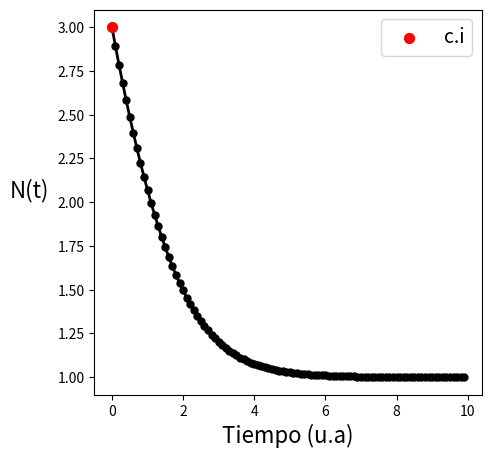
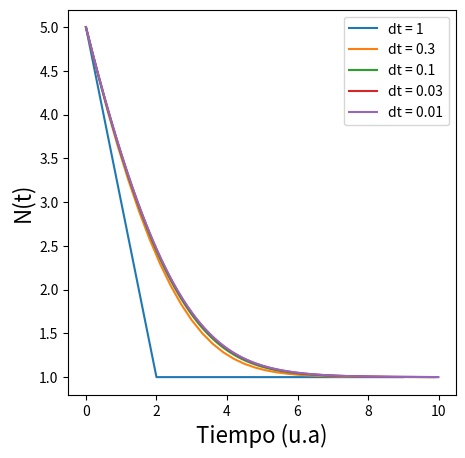
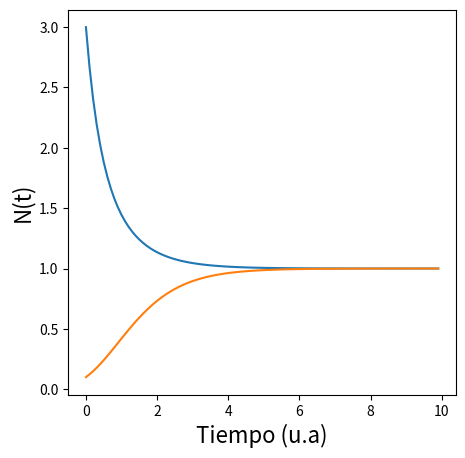
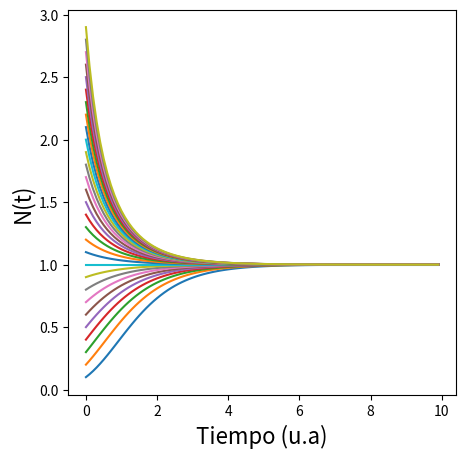
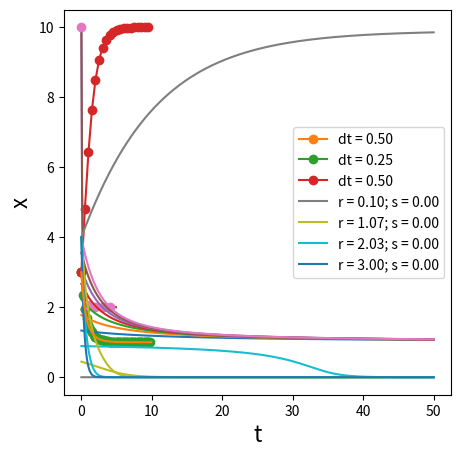

These figures' Python source, in order: (Note: this script raises an exception after producing the figures.)
%matplotlib inline
import numpy as np
import matplotlib.pyplot as plt

# Definimos el valor de los parámetros del modelo
a = 1
b = 1
# Damos el paso de integración o evolución
dt = 0.1
# Damos el vector de los tiempos para los que vamos a calcular N
t = np.arange(0, 10, step=dt)
# Nos armamos un vector N donde vamos a ir guardando los resultados de la integración. Por ahora son todos ceros. Lo vamos llenando al ir evolucionando con Euler.
N = np.zeros_like(t)
# Fijamos una condición inicial de N, dandole valor al primer punto
N[0] = 3
#Y ahora sí ya hacemos la evolución de la formulita
for i in range(len(t)-1):
    # Calculamos el siguiente punto usando el método de Euler (t -> i ; t+dt -> i+1)
    N[i + 1] = -a*np.log(b*N[i]) * dt + N[i]


# Graficamos
plt.figure(figsize=(5,5))
plt.plot(t, N, 'k.-', lw=2, markersize=10)
plt.scatter(t[0], N[0], color="red", s=50, label="c.i", zorder=3) # Hacemos el puntito de c.inicial
plt.xlabel("Tiempo (u.a)", fontsize=16)
plt.ylabel("N(t)", fontsize=16, rotation=0, labelpad=20)
plt.legend(fontsize=14)
plt.show()

varios_dt = [1, 0.3, 0.1, 0.03, 0.01]
plt.figure(figsize=(5,5))
for dt in varios_dt:
    # Para cada paso de integración hacemos el proceso
    t = np.arange(0, 10, step=dt)
    a = 1
    b = 1
    N = np.zeros_like(t)
    # Fijamos una condición inicial, dandole valor al primer punto
    N[0] = 5
    for i in range(len(t)-1):
        # Calculamos el siguiente punto usando el método de Euler (t -> i ; t+dt -> i+1)
        N[i + 1] = -a*np.log(b*N[i]) * dt + N[i]
    # Le agregamos una etiqueta a cada curva para saber que dt le correspondía
    plt.plot(t, N, label='dt = {}'.format(dt))
plt.xlabel("Tiempo (u.a)", fontsize=16)
plt.ylabel("N(t)", fontsize=16)
plt.legend()
plt.show()

# Damos el valor de parametros y paso de integracion
a = 1
b = 1
dt = 0.1
# Damos el vector de los tiempos para los que vamos a calcular N
t = np.arange(0, 10, step=dt)
# Definimos el vector N1, por ahora son todos ceros. Lo vamos llenando al ir evolucionando con Euler.
N1 = np.zeros_like(t)
# Damos la condicion inicial de N1.
N1[0] = 3
# Y ahora sí ya hacemos la evolución de la formulita.
for i in range(len(t)-1):
    N1[i + 1] = -a*N1[i]*np.log(b*N1[i]) * dt + N1[i]

# Ahora integramos para otra condicion inicial
N2 = np.zeros_like(t)
# Damos otra condicion inicial
N2[0] = 0.1
# La integramos
for i in range(len(t)-1):
    N2[i + 1] = -a*N2[i]*np.log(b*N2[i]) * dt + N2[i]

#Y ahora mostramos las dos
plt.figure(figsize=(5,5))
plt.plot(t, N1)
plt.plot(t, N2)
plt.xlabel("Tiempo (u.a)", fontsize=16)
plt.ylabel("N(t)", fontsize=16)
plt.show()

# Y también podríamos hacer un loop y que nos integre muchas condiciones iniciales
condiciones_iniciales = np.arange(0.1,3,0.1)
plt.figure(figsize=(5,5))

for ci in condiciones_iniciales:
    N = np.zeros_like(t)
    # Damos la condicion inicial de N.
    N[0] = ci
    # Y ahora sí ya hacemos la evolución de la formulita.
    for i in range(len(t)-1):
        N[i + 1] = -a*N[i]*np.log(b*N[i]) * dt + N[i]
    plt.plot(t, N)
plt.xlabel("Tiempo (u.a)", fontsize=16)
plt.ylabel("N(t)", fontsize=16)
plt.show()

# # # COMPLETAR

# # # COMPLETAR

import numpy as np
import matplotlib.pyplot as plt

def rk4(dxdt, x, t, dt, *args, **kwargs):
    x = np.asarray(x)
    k1 = np.asarray(dxdt(x, t, *args, **kwargs))*dt
    k2 = np.asarray(dxdt(x + k1*0.5, t, *args, **kwargs))*dt
    k3 = np.asarray(dxdt(x + k2*0.5, t, *args, **kwargs))*dt
    k4 = np.asarray(dxdt(x + k3, t, *args, **kwargs))*dt
    return x + (k1 + 2*k2 + 2*k3 + k4)/6

def dNdt(N, t):
    return -N*np.log(N)

# Definimos el paso temporal y el vector de tiempos
dt = 0.5
t = np.arange(0, 10, step=dt)
# Damos la condición inicial
N0 = 3
# Nos creamos un vector para guardar la solución
Nrk = np.zeros_like(t)
Nrk[0] = N0
for ix, tt in enumerate(t[:-1]):
    # Avanzamos un paso temporal
    Nrk[ix+1] = rk4(dNdt, Nrk[ix], tt, dt)
plt.figure(figsize=(5,5))
plt.plot(t, Nrk, 'o-')
plt.xlabel("Tiempo (u.a)", fontsize=16)
plt.ylabel("N(t)", fontsize=16)
plt.show()

# Definimos el paso temporal y el vector de tiempos
dt = 0.5
t = np.arange(0, 10, step=dt)
# Damos la condición inicial
N0 = 3
# Nos creamos un vector para guardar la solución
Nrk = np.zeros_like(t)
Nrk[0] = N0
for ix, tt in enumerate(t[:-1]):
    # Avanzamos un paso temporal
    Nrk[ix+1] = rk4(dNdt, Nrk[ix], tt, dt)
plt.plot(t, Nrk, 'o-', label='dt = {:.2f}'.format(dt))

dt2 = 0.25
t2 = np.arange(0, 10, step=dt2)
# Damos la condición inicial
N0 = 3
# Nos creamos un vector para guardar la solución
Nrk = np.zeros_like(t2)
Nrk[0] = N0
for ix, tt in enumerate(t2[:-1]):
    # Avanzamos un paso temporal
    Nrk[ix+1] = rk4(dNdt, Nrk[ix], tt, dt2)

plt.plot(t2, Nrk, 'o-', label='dt = {:.2f}'.format(dt2))
plt.xlabel("Tiempo (u.a)", fontsize=16)
plt.ylabel("N(t)", fontsize=16)
plt.legend()
plt.show()

def rk4(dxdt, x, t, dt, *args, **kwargs):
    x = np.asarray(x)
    k1 = np.asarray(dxdt(x, t, *args, **kwargs))*dt
    k2 = np.asarray(dxdt(x + k1*0.5, t, *args, **kwargs))*dt
    k3 = np.asarray(dxdt(x + k2*0.5, t, *args, **kwargs))*dt
    k4 = np.asarray(dxdt(x + k3, t, *args, **kwargs))*dt
    return x + (k1 + 2*k2 + 2*k3 + k4)/6

def dNdt_ab(N, t, a, b):
    return -a*N*np.log(b*N)

a = 1
b = 0.1
dt = 0.5
t = np.arange(0, 10, step=dt)
# Damos la condición inicial
N0 = 3
# Nos creamos un vector para guardar la solución
Nrk = np.zeros_like(t)
Nrk[0] = N0
for ix, tt in enumerate(t[:-1]):
    # Avanzamos un paso temporal
    Nrk[ix+1] = rk4(dNdt_ab, Nrk[ix], tt, dt, a, b)
plt.plot(t, Nrk, 'o-', label='dt = {:.2f}'.format(dt))
plt.xlabel("Tiempo (u.a)", fontsize=16)
plt.ylabel("N(t)", fontsize=16)
plt.show()

# # # COMPLETAR

# # # COMPLETAR

from scipy.integrate import odeint

def dxdt(x, t):
    return -x**2 + 4

dt = 0.1
t = np.arange(0, 5, step=dt)
x0 = 10
solucion = odeint(dxdt, x0, t)  # odeint hace algo y su output lo guardamos en la variable "solucion"

print(solucion.shape)
x = solucion[:, 0]
print(x)

plt.plot(t, x)
plt.show()

# Graficamos la solución que teníamos de antes, con paso temporal "chico"
plt.plot(t, x)
# Hacemos otra integración con paso temporal "grande"
dt = 1
t2 = np.arange(0, 5, step=dt)
x0 = 10
sol2 = odeint(dxdt, x0, t2)
x2 = sol2[:, 0]
plt.plot(t2, x2, 'o')
plt.show()

# Definimos el campo vector, con los dos parámetros r y s
def campo_vector(x, t, r, s):
    dxdt = s - r*x + x**2/(1+x**2)
    return dxdt

# Definimos tiempo máximo, paso y un vector de tiempos
tmax = 50.
dt = 1./100
t = np.arange(0, tmax, dt)

# Le damos algún valor a los dos parámetros
r = 0.5
s = 0

# Nos preparamos varias condiciones iniciales
Xi = np.linspace(0, 4, 10)
for xi in Xi:
    # Para cada una de las condiciones iniciales hacemos la integración
    x = odeint(campo_vector, xi, t, args=(r, s))
    # Ploteamos. Python automáticamente va a ir cambiando el color en cada vuelta
    plt.plot(t, x)
plt.xlabel('t')
plt.ylabel('x')


# Nos armamos una lista de valores para r
rs = np.linspace(0.1, 3, 4)
# Ponemos un única condición inicial
xi = 4
for r in rs:
    # Para cada valor del parámetro hacemos la integración
    x = odeint(campo_vector, xi, t, args=(r, s))
    # Graficamos y le ponemos una etiqueta a cada curva para reconocerlas
    plt.plot(t, x, label=r'r = {:.2f}; s = {:.2f}'.format(r, s))
# Le pedimos que nos muestre las etiquetas que generamos
plt.legend()

def dNdt(N, t):
    return -N*np.log(N)

dt = 0.1
t = np.arange(0, 10, step=dt)
N0 = 3
sol = odeint(dNdt, N0, t)

print(sol)

N = sol[:, 0]
print(N)
plt.plot(t, N)

f = lambda y: y
y0 = 1;
h = [0.1,0.05,0.01,0.005,0.001]
E = np.zeros(len(h))
for n in range(0,len(h)):
    t_grid, y = odeEuler(f, y0, h[n])
    y1 = y[1]
    y1_exact = np.exp(h[n])
    E[n] = np.abs(y1_exact - y1)

plt.loglog(h,E,'b.-'), plt.grid(True)
plt.title("Método de Euler, $y'=y,y(0)=1$")
plt.xlabel("$h$"), plt.ylabel("Error de truncamiento local")
plt.show()

# # # COMPLETAR